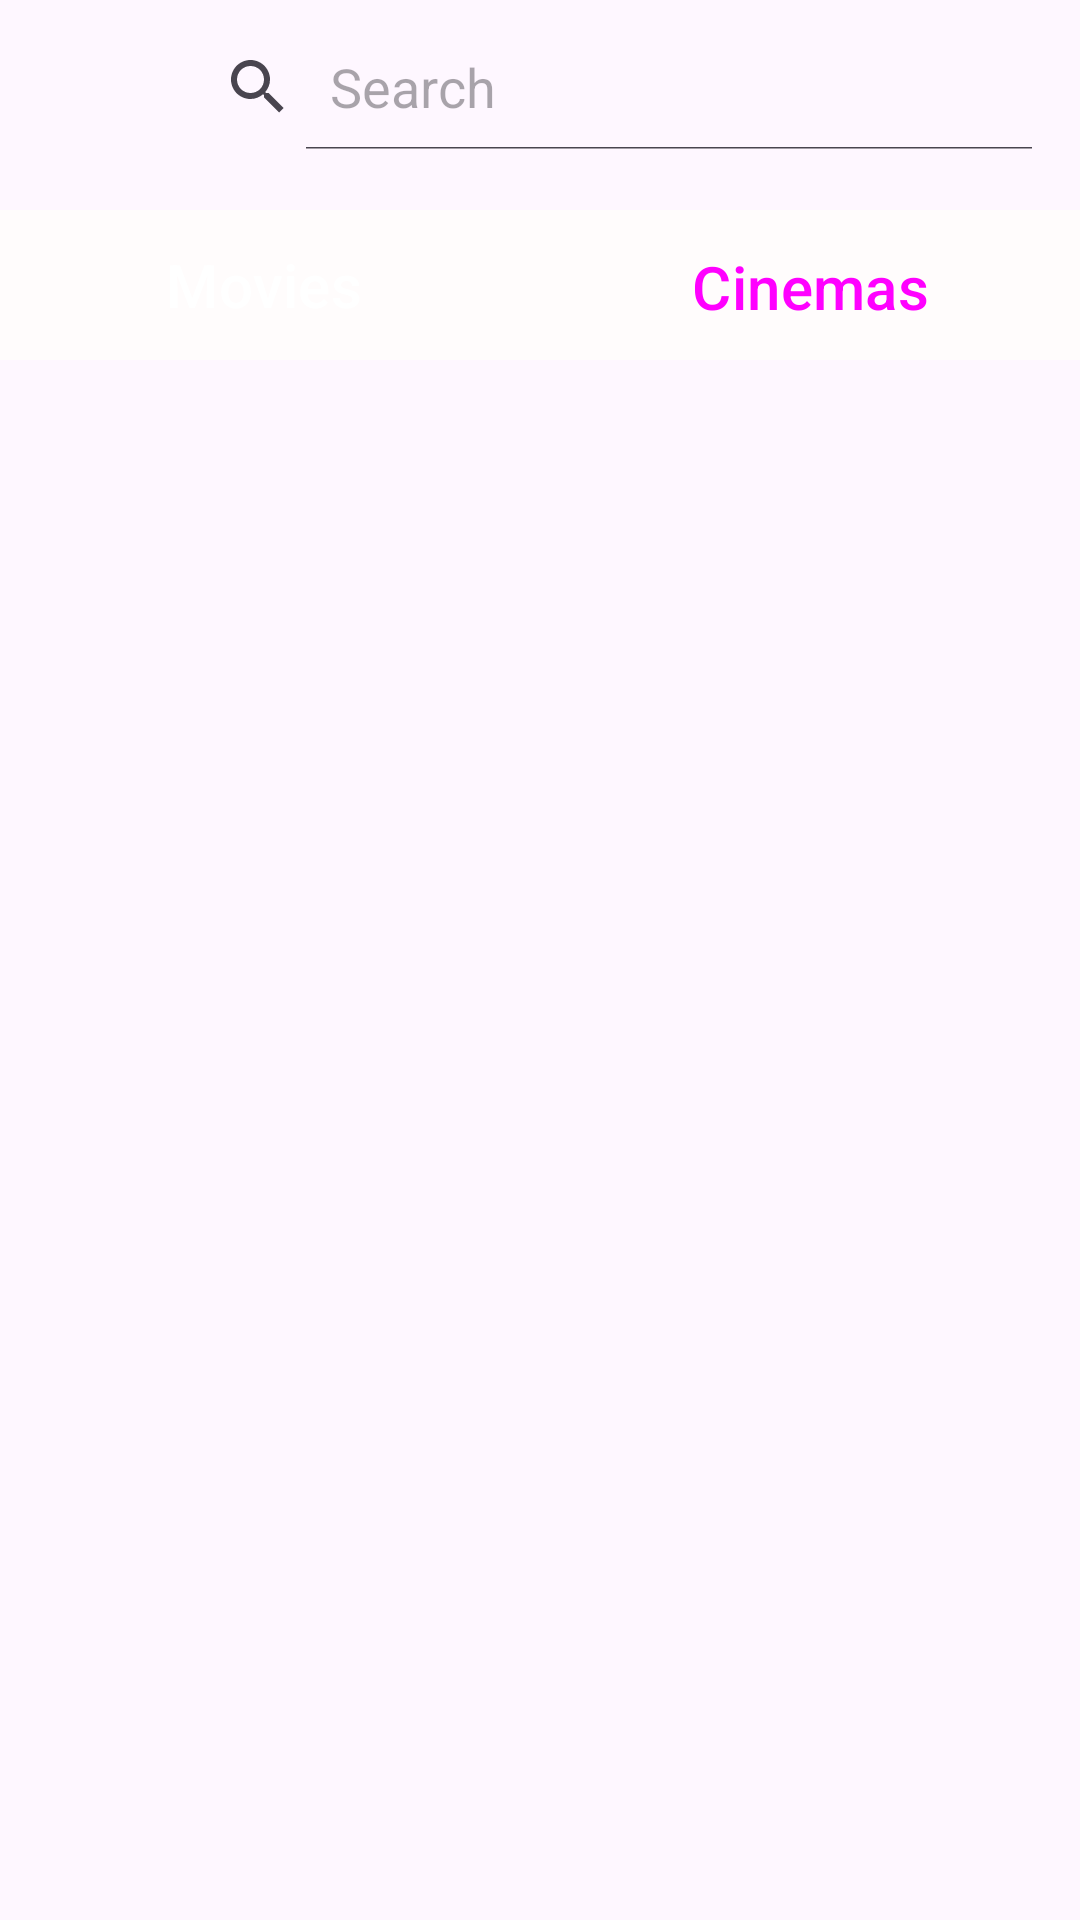

Reconstruct the res/layout file that produces this screen, plus the resources it refers to.
<!-- AndroidManifest.xml: application theme Theme.BookTicketApp -->
<!-- res/layout/activity_theatre_list.xml -->
<?xml version="1.0" encoding="utf-8"?>
<LinearLayout
    xmlns:android="http://schemas.android.com/apk/res/android"
    xmlns:app="http://schemas.android.com/apk/res-auto"
    xmlns:tools="http://schemas.android.com/tools"
    android:orientation="vertical"
    android:layout_width="match_parent"
    android:layout_height="match_parent"
    tools:context=".Theatre_list">



    <Toolbar
        android:layout_width="match_parent"
        android:layout_height="50dp">

        <LinearLayout
            android:layout_width="match_parent"
            android:layout_height="wrap_content"
            android:orientation="horizontal">


            <ImageView
                android:id="@+id/image1"
                android:layout_width="30dp"
                android:layout_height="60dp"
                android:src="@drawable/baseline_arrow_back_24" />

            <SearchView
                android:id="@+id/searchv"
                android:queryHint="Search"
                android:iconifiedByDefault="false"
                android:layout_width="match_parent"
                android:layout_height="match_parent"
                android:layout_marginTop="8dp"
                android:layout_marginStart="8dp"
                android:layout_marginEnd="8dp"
                android:outlineProvider="paddedBounds"

                />


        </LinearLayout>
    </Toolbar>



        <LinearLayout
            android:layout_width="match_parent"
            android:layout_height="50dp"
            android:background="#FFFCFC"
            android:layout_marginTop="20dp"
            >

            <Button
                android:id="@+id/button2"
                android:layout_weight="1"
                style="@style/Widget.Material3.ExtendedFloatingActionButton.Icon.Primary"
                android:layout_width="match_parent"
                android:layout_height="match_parent"
                android:layout_marginHorizontal="1dp"
                app:cornerRadius="5dp"
                android:textSize="20dp"
                android:textColor="@color/white"
                android:backgroundTint="#00BCD4"
                android:text="Movies"

                 />

            <Button
                android:id="@+id/button3"
                android:layout_weight="1"
                style="@style/Widget.Material3.ExtendedFloatingActionButton.Tertiary"
                android:layout_width="match_parent"
                android:layout_marginHorizontal="1dp"
                app:cornerRadius="5dp"
                android:textSize="20dp"
                android:layout_height="match_parent"
                android:backgroundTint="#00BCD4"
                android:text="Cinemas"
                />
        </LinearLayout>


    <ListView
        android:id="@+id/listv"
        android:layout_width="match_parent"
        android:layout_height="wrap_content">

    </ListView>

</LinearLayout>
<!-- resources referenced by this layout -->
<resources>
  <color name="white">#FFFFFFFF</color>
  <style name="Theme.BookTicketApp" parent="Base.Theme.BookTicketApp" />
  <style name="Base.Theme.BookTicketApp" parent="Theme.Material3.DayNight.NoActionBar">
          
          
      </style>
</resources>
